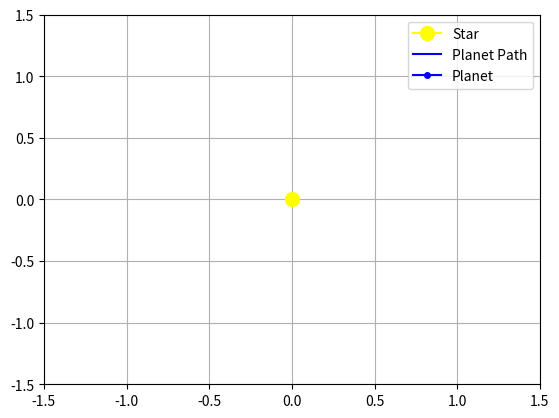

The matplotlib source for this figure:
import math
import numpy
from matplotlib.animation import FuncAnimation
import matplotlib.pyplot
from scipy.integrate import solve_ivp

# Constants
mu = 4*math.pi**2
timesteps = numpy.linspace(0, 2, 1000)

# Two body problem function
def twobody(t, state):
    x, y, vs, vy = state
    r = numpy.sqrt(x**2 + y**2)
    d2x = -mu * x / r**3
    d2y = -mu * y / r**3
    return [vs, vy, d2x, d2y]

# Define initial conditions
state0 = [1, 0, 0, 2*math.pi]

# Solve IVP
orbital = solve_ivp(twobody,(0, 2), state0, t_eval=timesteps)

# Positions
x_pos = orbital.y[0]
y_pos = orbital.y[1]

# Graph
fig, ax = matplotlib.pyplot.subplots()
ax.set_xlim(-1.5, 1.5)
ax.set_ylim(-1.5, 1.5)
ax.grid(True)

# Objects on graph
ax.plot(0, 0, marker = 'o', markersize = 10, color = 'yellow', label = 'Star') # Star
path, = ax.plot([], [], linestyle = '-', color = 'blue', label = 'Planet Path') # Planet path
Planet, = ax.plot([], [], marker = 'o', markersize = 4, color = 'blue', label = 'Planet') # Planet 

# Label 
ax.legend()

# Animation function
def animate(tick):
    path.set_data(x_pos[:tick + 1], y_pos[:tick + 1])
    Planet.set_data([x_pos[tick]], [y_pos[tick]])
    return path, Planet,

# Animate
animatation = FuncAnimation(fig, animate, frames=len(x_pos), interval=1, repeat=False)

# Show graph
matplotlib.pyplot.show()
